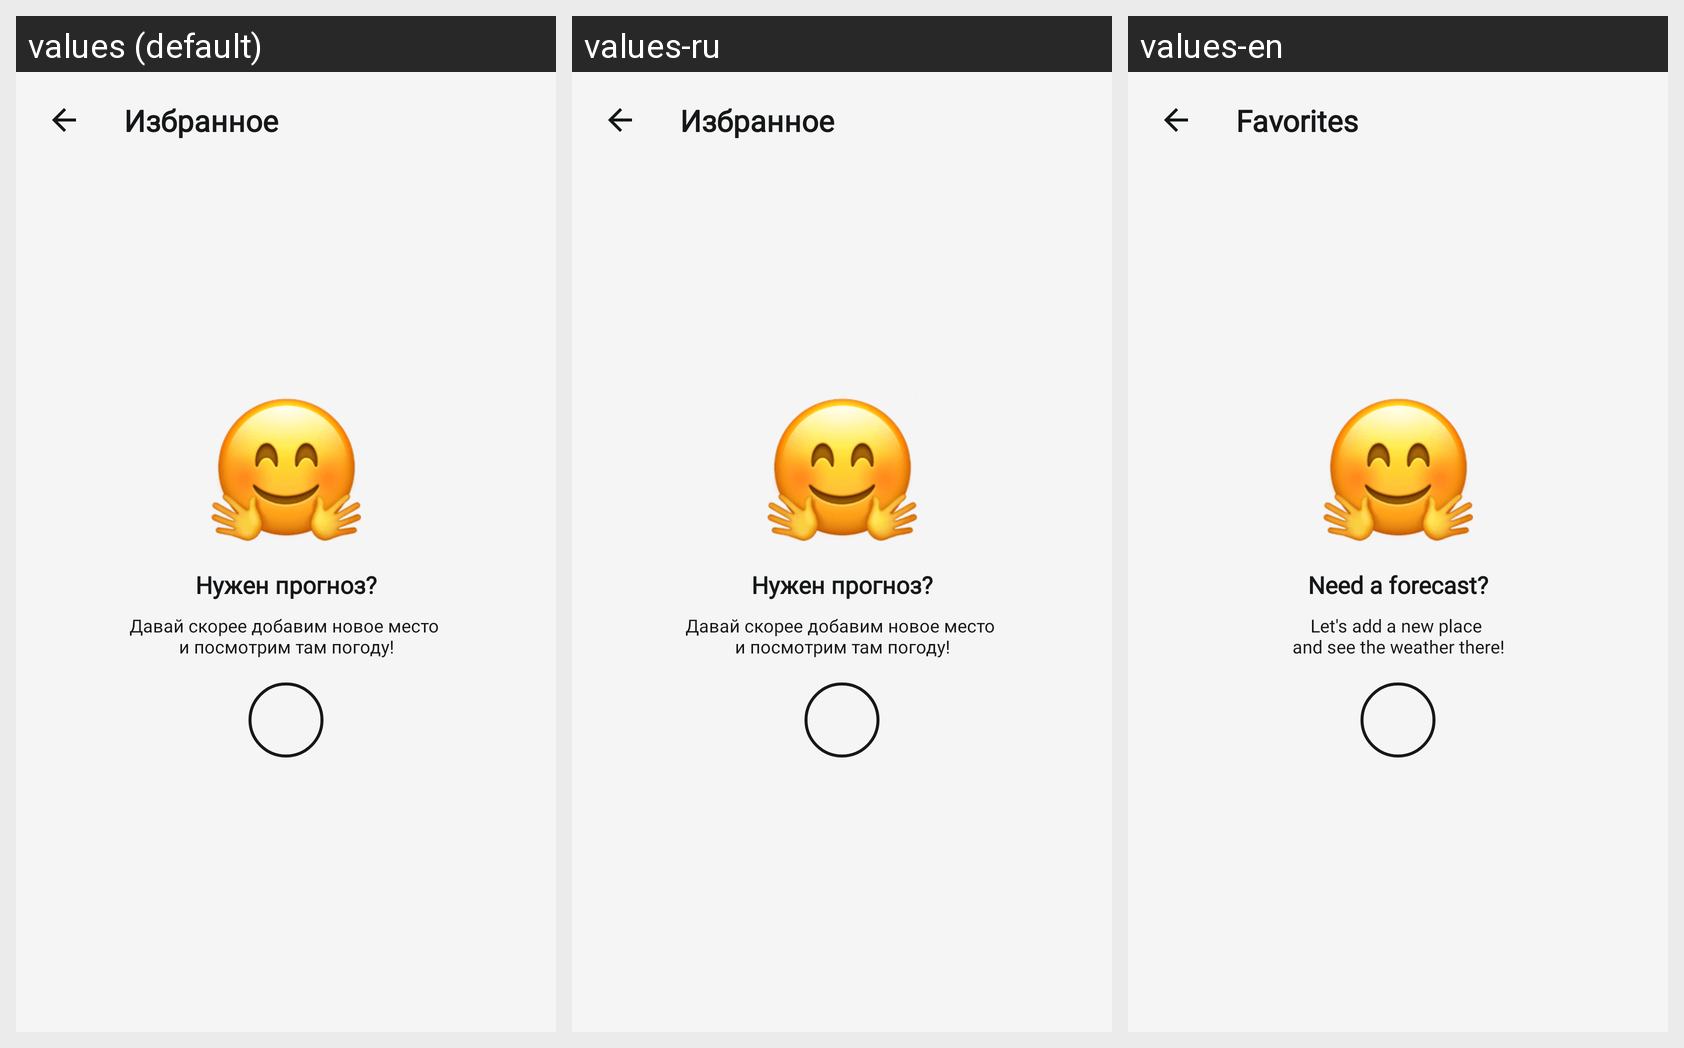

The Android screen above is rendered under several locales of the same app. Produce the string resources it draws, with the default and per-locale values.
Android screen res/layout/activity_select_city.xml rendered under 3 locales, left to right: values (default), values-ru, values-en. Device: Nexus 5 (rendered at 1080×1920; each locale shown at half size, 540×960, under a caption strip naming it); theme Theme.MyWeather.
Strings drawn on this screen, with the default value and each locale's value (text and hints the layout hard-codes, and strings that could not be matched under every locale, appear in the picture but are not listed):

favorites_title
  values: Избранное
  values-ru: Избранное
  values-en: Favorites

hello_secondary
  values: Давай скорее добавим новое место 
      и посмотрим там погоду!
  values-ru: Давай скорее добавим новое место 
      и посмотрим там погоду!
  values-en: Let's add a new place 
      and see the weather there!

hello_title
  values: Нужен прогноз?
  values-ru: Нужен прогноз?
  values-en: Need a forecast?
